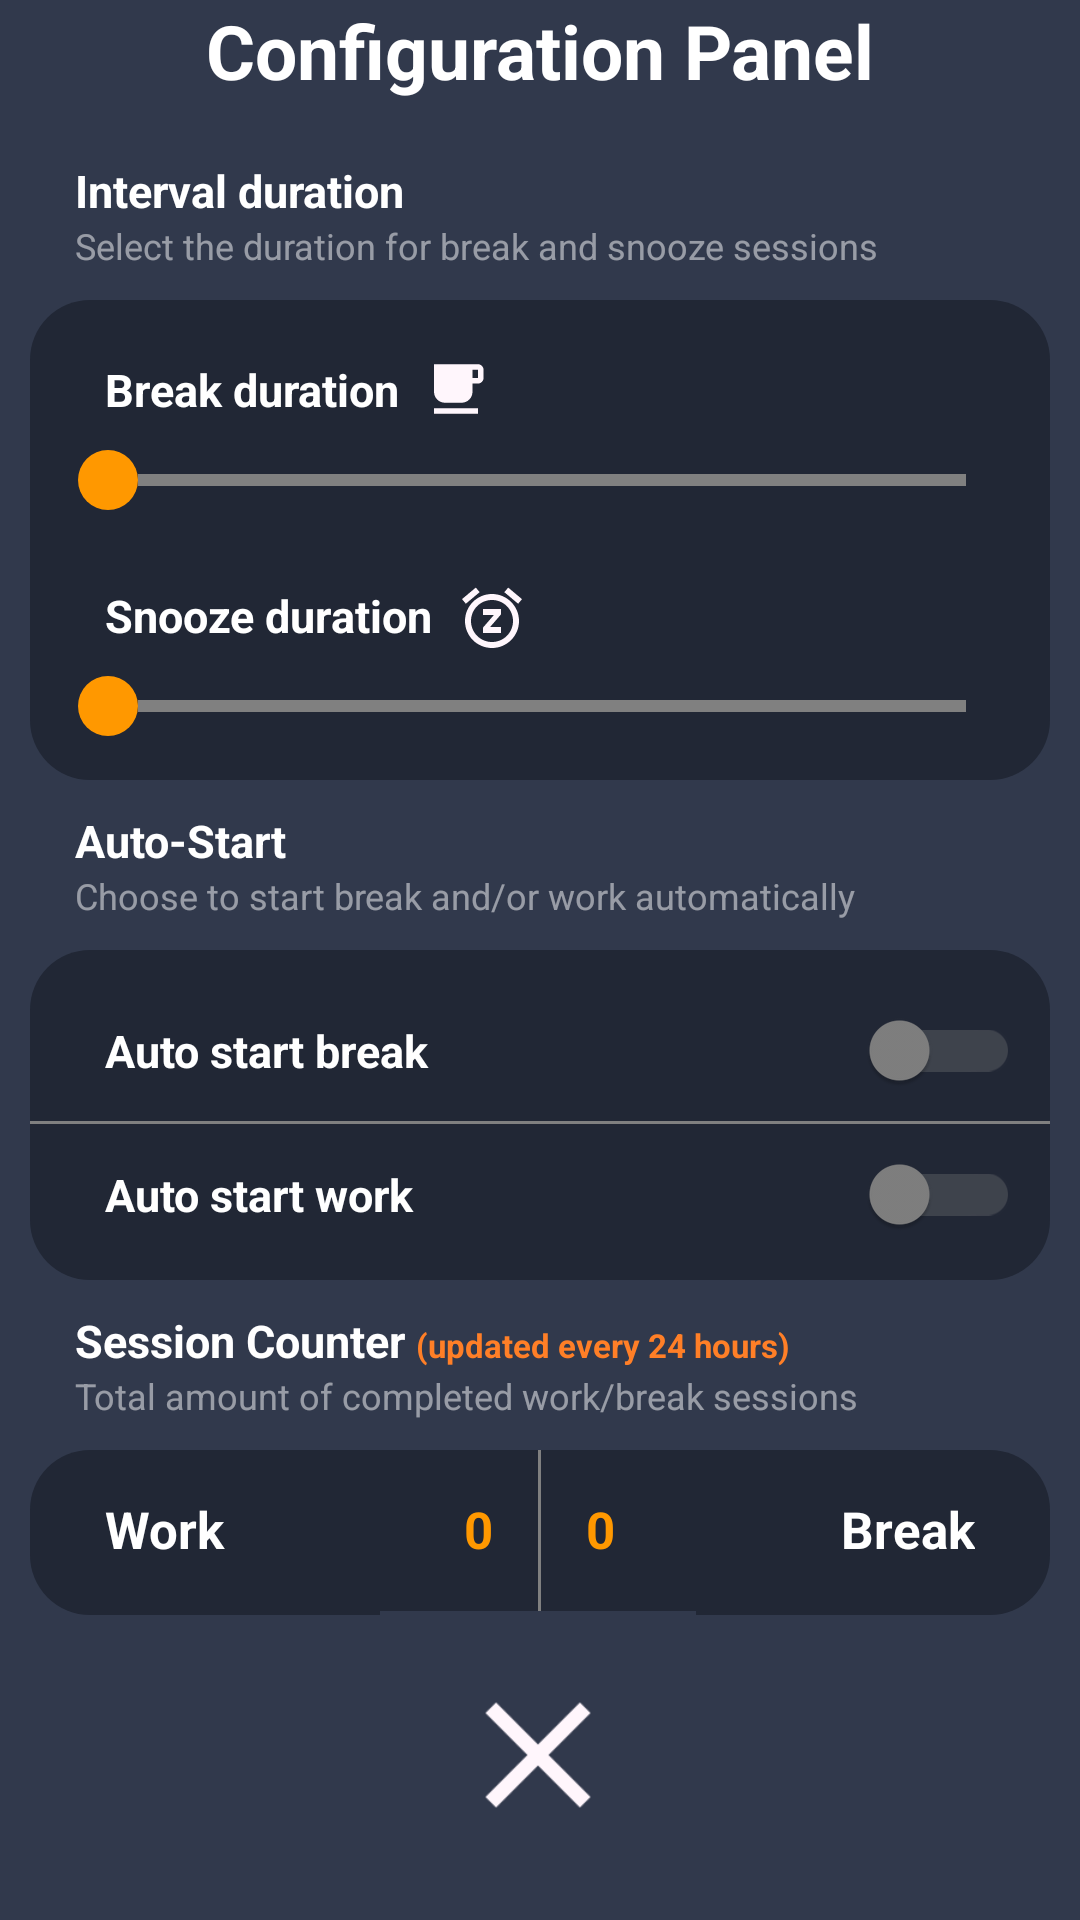

Here is an Android app screen rendered from its layout file. Give the layout XML and the strings, colors and styles it references.
<!-- AndroidManifest.xml: application theme Theme.JavaBreak -->
<!-- res/layout/configuration_panel.xml -->
<?xml version="1.0" encoding="utf-8"?>
<androidx.constraintlayout.widget.ConstraintLayout xmlns:android="http://schemas.android.com/apk/res/android"
    xmlns:app="http://schemas.android.com/apk/res-auto"
    xmlns:tools="http://schemas.android.com/tools"
    android:layout_width="match_parent"
    android:id="@+id/configurations"
    android:layout_height="match_parent"
    android:clickable="true"
    android:background="@color/newBackground">

    <LinearLayout
        android:id="@+id/linearLayout2"
        android:layout_width="wrap_content"
        android:layout_height="wrap_content"
        android:orientation="vertical"
        app:layout_constraintBottom_toBottomOf="parent"
        app:layout_constraintEnd_toEndOf="parent"
        app:layout_constraintHorizontal_bias="0.0"
        app:layout_constraintStart_toStartOf="parent"
        app:layout_constraintTop_toTopOf="parent"
        app:layout_constraintVertical_bias="0.367">

        <TextView
            android:layout_width="match_parent"
            android:layout_height="wrap_content"
            android:layout_marginStart="25dp"
            android:text="Interval duration"
            android:textAlignment="textStart"
            android:textColor="@color/white"
            android:textSize="15sp"
            android:textStyle="bold" />

        <TextView
            android:layout_width="match_parent"
            android:layout_height="wrap_content"
            android:layout_marginStart="25dp"
            android:text="Select the duration for break and snooze sessions"
            android:textAlignment="textStart"
            android:textColor="#80FFFFFF"
            android:textSize="12sp" />

        <include layout="@layout/config_tab_1" />

        <TextView
            android:layout_width="match_parent"
            android:layout_height="wrap_content"
            android:layout_marginStart="25dp"
            android:text="Auto-Start"
            android:textAlignment="textStart"
            android:textColor="@color/white"
            android:textSize="15sp"
            android:textStyle="bold" />

        <TextView
            android:layout_width="match_parent"
            android:layout_height="wrap_content"
            android:layout_marginStart="25dp"
            android:text="Choose to start break and/or work automatically"
            android:textAlignment="textStart"
            android:textColor="#80FFFFFF"
            android:textSize="12sp" />

        <include layout="@layout/config_tab_2" />

        <TextView
            android:layout_width="match_parent"
            android:layout_height="wrap_content"
            android:layout_marginStart="25dp"
            android:text="@string/configText"
            android:textAlignment="textStart"
            android:textColor="@color/white"
            android:textSize="15sp"
            android:textStyle="bold" />

        <TextView
            android:layout_width="match_parent"
            android:layout_height="wrap_content"
            android:layout_marginStart="25dp"
            android:text="Total amount of completed work/break sessions"
            android:textAlignment="textStart"
            android:textColor="#80FFFFFF"
            android:textSize="12sp" />

        <include layout="@layout/config_tab_3" />
    </LinearLayout>

    <include
        layout="@layout/config_tag"
        app:layout_constraintBottom_toTopOf="@+id/linearLayout2"
        app:layout_constraintEnd_toEndOf="parent"
        app:layout_constraintTop_toTopOf="parent" />


    <ImageButton
        android:id="@+id/configurationExitButton"
        android:layout_width="88dp"
        android:layout_height="80dp"
        android:layout_marginBottom="15dp"
        android:background="@color/newBackground"
        android:scaleX="1.2"
        android:scaleY="1.2"
        android:src="@drawable/ic_baseline_close_24"
        app:layout_constraintBottom_toBottomOf="parent"
        app:layout_constraintEnd_toEndOf="parent"
        app:layout_constraintHorizontal_bias="0.498"
        app:layout_constraintStart_toStartOf="parent" />


    











































</androidx.constraintlayout.widget.ConstraintLayout>
<!-- res/layout/config_tab_1.xml (included above) -->
<?xml version="1.0" encoding="utf-8"?>
<RelativeLayout
    xmlns:android="http://schemas.android.com/apk/res/android"
    android:layout_width="match_parent"
    android:layout_height="160dp"
    android:animateLayoutChanges="true"
    android:background="@drawable/configurations_rectangle"
    android:gravity="center"
    android:layout_margin="10dp"
    android:layout_below="@+id/autoStart"
    android:layout_alignBottom="@+id/workSessionCountText">

    <TextView
        android:id="@+id/breakTimeTextView"
        android:layout_width="wrap_content"
        android:layout_height="wrap_content"
        android:layout_below="@+id/autoStart"
        android:layout_marginTop="15dp"
        android:paddingLeft="25dp"
        android:text="Break duration"
        android:textColor="@color/white"
        android:textSize="15dp"
        android:textStyle="bold" />


    <ImageView
        android:id="@+id/breakIconConfigurations"
        android:layout_width="wrap_content"
        android:layout_height="wrap_content"
        android:layout_below="@+id/autoStart"
        android:layout_marginStart="8dp"
        android:layout_marginLeft="-15dp"
        android:layout_marginTop="14dp"
        android:layout_toEndOf="@+id/breakTimeTextView"
        android:layout_toRightOf="@+id/snoozeTimeTextView"
        android:background="@drawable/ic_baseline_free_breakfast_configurations"/>

    <TextView
        android:id="@+id/breakTimeText"
        android:layout_width="wrap_content"
        android:layout_height="wrap_content"
        android:layout_alignParentRight="true"
        android:layout_marginTop="15dp"
        android:layout_marginEnd="10dp"
        android:layout_toRightOf="@+id/breakTimeTextView"
        android:textColor="@color/white"
        android:textSize="17sp"
        android:textStyle="bold"
        android:textAlignment="textEnd"
        android:paddingRight="15dp"
        android:layout_below="@+id/autoStart" />

    <SeekBar
        android:id="@+id/breakSlider"
        style="@style/SeekBarWithoutSteps"
        android:layout_width="match_parent"
        android:layout_height="wrap_content"
        android:layout_below="@+id/breakTimeTextView"
        android:progressBackgroundTint="@color/grey"
        android:progressTint="@color/orange"
        android:thumbTint="@color/orange"
        android:progressDrawable="@drawable/seek_bar"
        android:thumb="@drawable/seek_bar_thumb"
        android:layout_marginTop="10dp"
        android:layout_marginStart="10dp"
        android:layout_marginEnd="10dp"
        android:layout_marginBottom="10dp"
        />

    <TextView
        android:id="@+id/snoozeTimeTextView"
        android:layout_width="wrap_content"
        android:layout_height="wrap_content"
        android:layout_below="@+id/breakSlider"
        android:layout_marginTop="15dp"
        android:text="Snooze duration"
        android:textColor="@color/white"
        android:textSize="15dp"
        android:textStyle="bold"
        android:paddingLeft="25dp"/>

    <ImageView
        android:id="@+id/SnoozeIconConfigurations"
        android:layout_width="wrap_content"
        android:layout_height="wrap_content"
        android:layout_below="@+id/breakSlider"
        android:layout_marginStart="8dp"
        android:layout_marginLeft="-15dp"
        android:layout_marginTop="14dp"
        android:layout_toEndOf="@+id/snoozeTimeTextView"
        android:layout_toRightOf="@+id/snoozeTimeTextView"
        android:background="@drawable/ic_baseline_snooze_configurations" />

    <TextView
        android:id="@+id/snoozeTimeText"
        android:layout_width="wrap_content"
        android:layout_height="wrap_content"
        android:layout_below="@+id/breakSlider"
        android:layout_alignParentEnd="true"
        android:layout_marginTop="15dp"
        android:layout_marginEnd="3dp"
        android:layout_toEndOf="@+id/snoozeTimeTextView"
        android:textAlignment="textEnd"
        android:textColor="@color/white"
        android:textSize="17sp"
        android:textStyle="bold"
        android:paddingEnd="25dp" />

    <SeekBar
        android:id="@+id/snoozeSlider"
        style="@style/SeekBarWithoutSteps"
        android:layout_width="match_parent"
        android:layout_height="wrap_content"
        android:layout_below="@+id/snoozeTimeTextView"
        android:progressBackgroundTint="@color/grey"
        android:layout_marginTop="10dp"
        android:progressTint="@color/orange"
        android:thumbTint="@color/orange"
        android:progressDrawable="@drawable/seek_bar"
        android:thumb="@drawable/seek_bar_thumb"
        android:layout_marginStart="10dp"
        android:layout_marginEnd="10dp"
        android:layout_marginBottom="10dp" />

</RelativeLayout>
<!-- res/layout/config_tab_2.xml (included above) -->
<?xml version="1.0" encoding="utf-8"?>
<LinearLayout
    xmlns:android="http://schemas.android.com/apk/res/android"
    xmlns:tools="http://schemas.android.com/tools"
    android:layout_width="match_parent"
    android:layout_height="110dp"
    android:orientation="vertical"
    android:background="@drawable/configurations_rectangle"
    android:animateLayoutChanges="true"
    android:layout_margin="10dp">

    <androidx.appcompat.widget.SwitchCompat
        android:id="@+id/autoStartBreak"
        android:layout_width="match_parent"
        android:layout_height="wrap_content"
        android:text="Auto start break"
        android:theme="@style/Switch"
        android:textColor="@color/white"
        android:textSize="15sp"
        android:textStyle="bold"
        android:paddingStart="25dp"
        android:paddingEnd="10dp"
        android:switchMinWidth="50dp"
        android:layout_marginTop="20dp"
        tools:ignore="UnknownIdInLayout,UseSwitchCompatOrMaterialXml" />

    <View
        android:layout_marginTop="10dp"
        android:layout_width="match_parent"
        android:layout_height="1dp"
        android:background="@color/grey"/>

    <androidx.appcompat.widget.SwitchCompat
        android:id="@+id/autoStart"
        android:layout_width="match_parent"
        android:layout_height="wrap_content"
        android:text="Auto start work"
        android:theme="@style/Switch"
        android:textColor="@color/white"
        android:textSize="15sp"
        android:textStyle="bold"
        android:paddingStart="25dp"
        android:paddingEnd="10dp"
        android:switchMinWidth="50dp"
        android:layout_marginTop="10dp"
        android:layout_below="@+id/autoStartBreak"
        tools:ignore="UseSwitchCompatOrMaterialXml" />



</LinearLayout>
<!-- res/layout/config_tab_3.xml (included above) -->
<?xml version="1.0" encoding="utf-8"?>
<RelativeLayout
    xmlns:android="http://schemas.android.com/apk/res/android"
    xmlns:tools="http://schemas.android.com/tools"
    android:layout_width="match_parent"
    android:layout_height="55dp"
    android:background="@drawable/configurations_rectangle"
    android:animateLayoutChanges="true"
    android:layout_margin="10dp"
    android:paddingStart="25dp"
    android:paddingEnd="25dp">

    <TextView
        android:paddingTop="15dp"
        android:id="@+id/sessionCounterText"
        android:layout_width="wrap_content"
        android:layout_height="match_parent"
        android:textSize="17sp"
        android:textStyle="bold"
        android:text="Work"
        android:textColor="@color/white"/>

    <TextView
        android:paddingTop="15dp"
        android:id="@+id/sessionCounter"
        android:layout_width="wrap_content"
        android:layout_height="wrap_content"
        android:textSize="17sp"
        android:layout_toStartOf="@+id/divider"
        android:visibility="visible"
        android:textStyle="bold"
        android:text="0"
        android:layout_marginRight="15dp"
        android:textColor="@color/orange"/>




    <TextView
        android:paddingTop="15dp"
        android:layout_marginLeft="15dp"
        android:id="@+id/sessionCounterBreak"
        android:layout_width="wrap_content"
        android:layout_height="wrap_content"
        android:text="0"
        android:visibility="visible"
        android:layout_toEndOf="@+id/divider"
        android:textColor="@color/orange"
        android:textSize="17sp"
        android:textStyle="bold" />

    <TextView
        android:paddingTop="15dp"
        android:id="@+id/sessionCounterBreakText"
        android:layout_width="wrap_content"
        android:layout_height="match_parent"
        android:textSize="17sp"
        android:textStyle="bold"
        android:text="Break"
        android:layout_alignParentRight="true"
        android:textColor="@color/white"/>

    <View
        android:id="@+id/divider"
        android:layout_width="1dp"
        android:layout_centerInParent="true"
        android:layout_height="match_parent"
        android:background="@color/grey" />


</RelativeLayout>
<!-- res/layout/config_tag.xml (included above) -->
<?xml version="1.0" encoding="utf-8"?>
<androidx.constraintlayout.widget.ConstraintLayout xmlns:android="http://schemas.android.com/apk/res/android"
    android:layout_width="match_parent"
    android:layout_height="wrap_content"
    xmlns:app="http://schemas.android.com/apk/res-auto">

    <TextView
        android:id="@+id/configText"
        android:layout_width="319dp"
        android:textAlignment="center"
        android:layout_height="41dp"
        android:text="@string/configuration_panel"
        android:textColor="@color/white"
        android:textSize="25sp"
        android:textStyle="bold"
        app:layout_constraintBottom_toBottomOf="parent"
        app:layout_constraintEnd_toEndOf="parent"
        app:layout_constraintStart_toStartOf="parent"
        app:layout_constraintTop_toTopOf="parent" />


</androidx.constraintlayout.widget.ConstraintLayout>
<!-- resources referenced by this layout -->
<resources>
  <color name="grey">#808080</color>
  <color name="newBackground">#31394c</color>
  <color name="orange">#FF9800</color>
  <color name="white">#FFFFFFFF</color>
  <!-- drawable configurations_rectangle (drawable) -->
  <?xml version="1.0" encoding="utf-8"?>
  <selector xmlns:android="http://schemas.android.com/apk/res/android">
      <item>
          <shape android:shape="rectangle">
              <solid android:color="@color/tabBackground"/>
              <corners
                  android:topLeftRadius="20dp"
                  android:topRightRadius="20dp"
                  android:bottomRightRadius="20dp"
                  android:bottomLeftRadius="20dp"/>
  
          </shape>
      </item>
  </selector>
  <!-- drawable ic_baseline_close_24 (drawable) -->
  <vector android:height="50dp" android:tint="#FFF6FC"
      android:viewportHeight="24" android:viewportWidth="24"
      android:width="50dp" xmlns:android="http://schemas.android.com/apk/res/android">
      <path android:fillColor="@android:color/white" android:pathData="M19,6.41L17.59,5 12,10.59 6.41,5 5,6.41 10.59,12 5,17.59 6.41,19 12,13.41 17.59,19 19,17.59 13.41,12z"/>
  </vector>
  <!-- drawable ic_baseline_free_breakfast_configurations (drawable) -->
  <vector android:height="22dp" android:tint="#FFF6FC"
      android:viewportHeight="24" android:viewportWidth="24"
      android:width="22dp" xmlns:android="http://schemas.android.com/apk/res/android">
      <path android:fillColor="@android:color/white" android:pathData="M20,3L4,3v10c0,2.21 1.79,4 4,4h6c2.21,0 4,-1.79 4,-4v-3h2c1.11,0 2,-0.9 2,-2L22,5c0,-1.11 -0.89,-2 -2,-2zM20,8h-2L18,5h2v3zM4,19h16v2L4,21z"/>
  </vector>
  <!-- drawable ic_baseline_snooze_configurations (drawable) -->
  <vector android:height="24dp" android:tint="#FFF6FC"
      android:viewportHeight="24" android:viewportWidth="24"
      android:width="24dp" xmlns:android="http://schemas.android.com/apk/res/android">
      <path android:fillColor="@android:color/white" android:pathData="M7.88,3.39L6.6,1.86 2,5.71l1.29,1.53 4.59,-3.85zM22,5.72l-4.6,-3.86 -1.29,1.53 4.6,3.86L22,5.72zM12,4c-4.97,0 -9,4.03 -9,9s4.02,9 9,9c4.97,0 9,-4.03 9,-9s-4.03,-9 -9,-9zM12,20c-3.87,0 -7,-3.13 -7,-7s3.13,-7 7,-7 7,3.13 7,7 -3.13,7 -7,7zM9,11h3.63L9,15.2L9,17h6v-2h-3.63L15,10.8L15,9L9,9v2z"/>
  </vector>
  <!-- drawable seek_bar_thumb (drawable) -->
  <shape xmlns:android="http://schemas.android.com/apk/res/android"
      android:shape="oval">
      <size
          android:height="20dp"
          android:width="20dp"
          />
  </shape>
  <string name="configText"><font color="#FFFFFFFF">Session Counter</font> <font color="#ff7f27" size="11">(updated every 24 hours)</font></string>
  <string name="configuration_panel">Configuration Panel</string>
  <style name="SeekBarWithoutSteps" parent="Base.Widget.AppCompat.SeekBar.Discrete">
          <item name="tickMark">@null</item>
      </style>
  <style name="Switch" parent="Theme.AppCompat.Light">
          <item name="colorControlActivated">@color/orange</item>
          <item name="colorSwitchThumbNormal">@color/grey
          </item>
          <item name="android:colorForeground">@color/grey
          </item>
      </style>
  <style name="Theme.JavaBreak" parent="Theme.MaterialComponents.DayNight.NoActionBar">
          
          <item name="colorPrimary">@color/tabBackground</item>
          <item name="colorPrimaryVariant">#212735</item>
          <item name="colorOnPrimary">#FFFFFF</item>
          
          <item name="colorSecondary">#F2F2F2</item>
          <item name="colorSecondaryVariant">@color/white</item>
          <item name="colorOnSecondary">@color/white</item>
          
          <item name="android:statusBarColor" tools:targetApi="l">?attr/colorPrimaryVariant</item>
          
      </style>
  <color name="tabBackground">#212735</color>
</resources>
